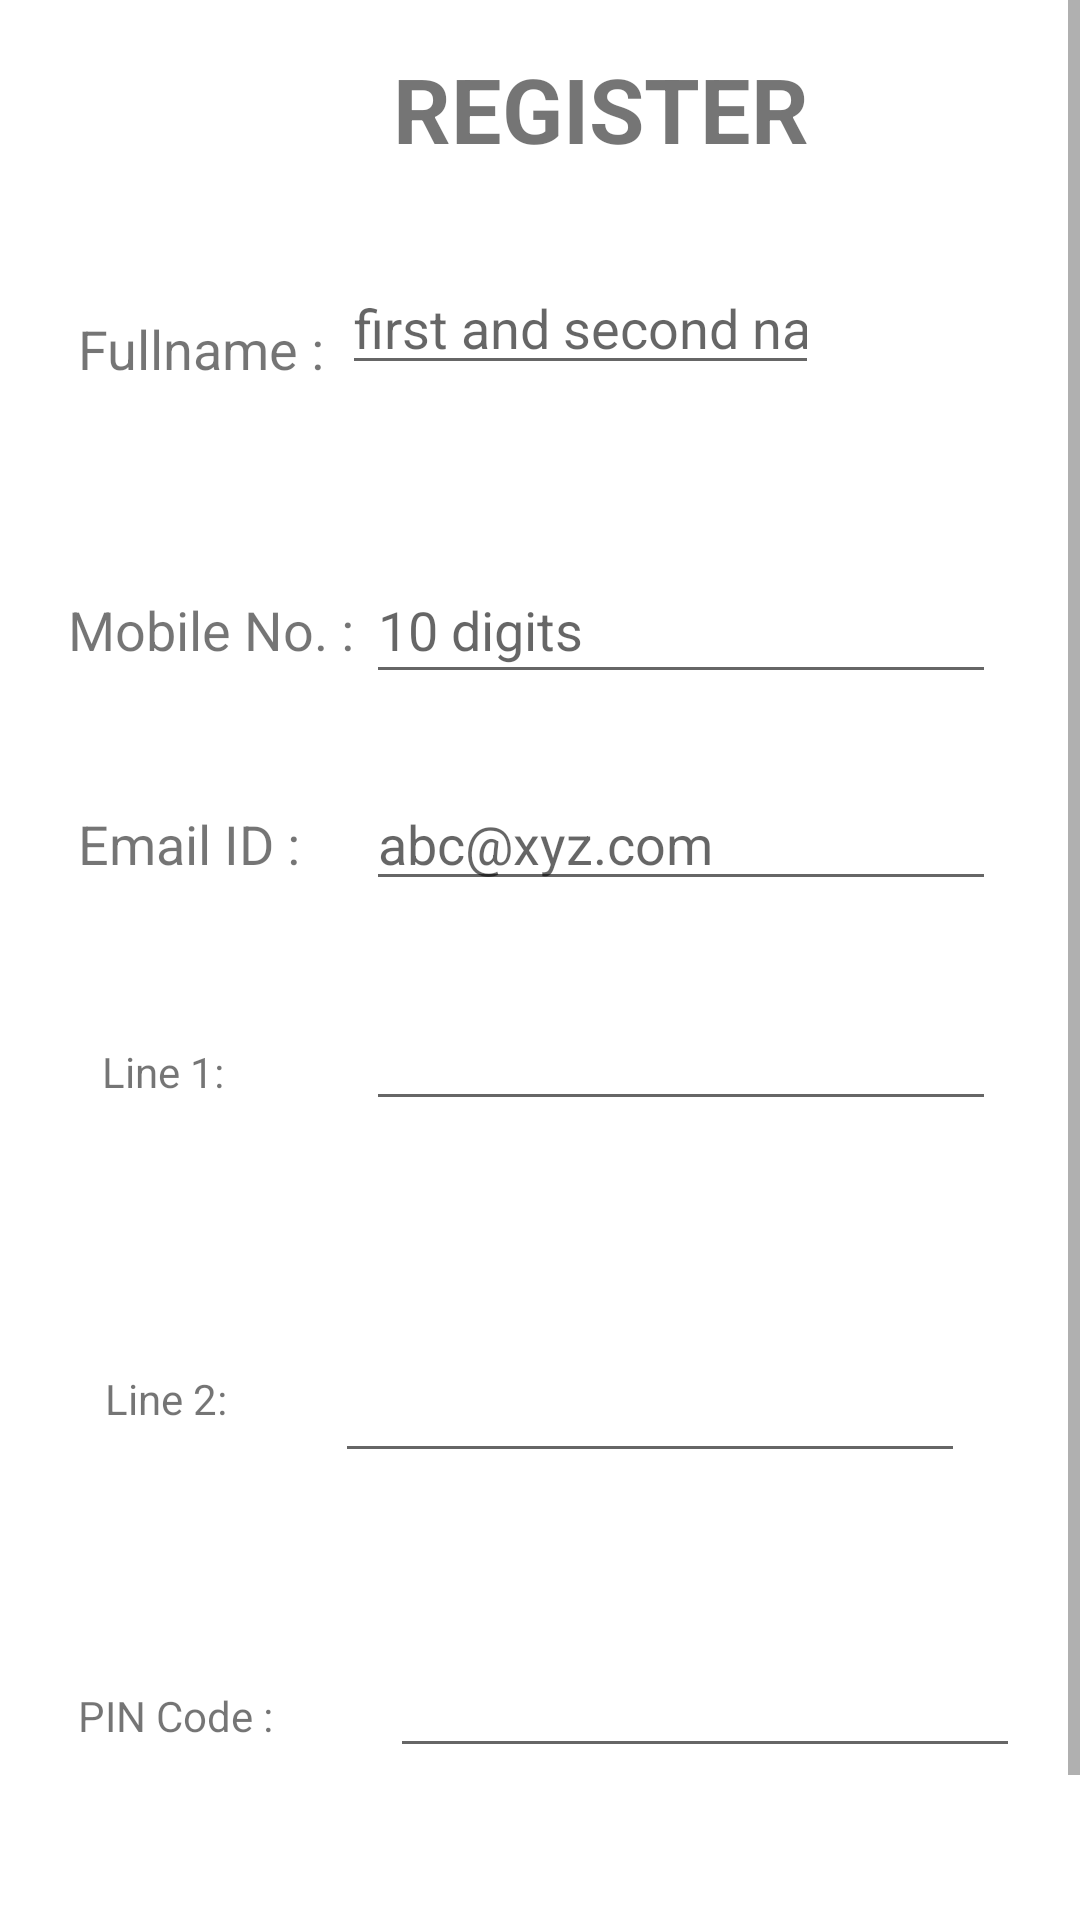

Write the Android layout XML for this screen, with the resource values it uses.
<!-- AndroidManifest.xml: application theme Theme.MyAndroid10 -->
<!-- res/layout/activity_register.xml -->
<?xml version="1.0" encoding="utf-8"?>
<androidx.constraintlayout.widget.ConstraintLayout xmlns:android="http://schemas.android.com/apk/res/android"
    xmlns:app="http://schemas.android.com/apk/res-auto"
    xmlns:tools="http://schemas.android.com/tools"
    android:layout_width="match_parent"
    android:layout_height="match_parent"
    tools:context=".Register_activity">

    <ScrollView
        android:layout_width="match_parent"
        android:layout_height="match_parent">

        <androidx.constraintlayout.widget.ConstraintLayout
            android:layout_width="match_parent"
            android:layout_height="match_parent">

            <TextView
                android:id="@+id/textView16"
                android:layout_width="wrap_content"
                android:layout_height="wrap_content"
                android:layout_marginStart="26dp"
                android:text="PIN Code :"
                app:layout_constraintBaseline_toBaselineOf="@+id/editTextTextPersonName8"
                app:layout_constraintStart_toStartOf="parent" />

            <EditText
                android:id="@+id/editTextTextPersonName3"
                android:layout_width="0dp"
                android:layout_height="40dp"
                android:layout_marginStart="88dp"
                android:layout_marginEnd="87dp"
                android:ems="10"
                android:hint="first and second name"
                android:inputType="textPersonName"
                app:layout_constraintBottom_toBottomOf="@+id/textView10"
                app:layout_constraintEnd_toEndOf="parent"
                app:layout_constraintStart_toStartOf="@+id/textView10" />

            <EditText
                android:id="@+id/editTextTextPersonName8"
                android:layout_width="wrap_content"
                android:layout_height="wrap_content"
                android:layout_marginStart="39dp"
                android:layout_marginBottom="103dp"
                android:ems="10"
                android:inputType="textPersonName"
                app:layout_constraintBottom_toBottomOf="parent"
                app:layout_constraintStart_toEndOf="@+id/textView16" />

            <Button
                android:id="@+id/button5"
                android:layout_width="wrap_content"
                android:layout_height="wrap_content"
                android:layout_marginEnd="63dp"
                android:text="Cancel"
                app:layout_constraintBottom_toBottomOf="parent"
                app:layout_constraintEnd_toEndOf="parent" />

            <TextView
                android:id="@+id/textView11"
                android:layout_width="wrap_content"
                android:layout_height="wrap_content"
                android:layout_marginEnd="4dp"
                android:text="Mobile No. :"
                android:textSize="18sp"
                app:layout_constraintBaseline_toBaselineOf="@+id/editTextTextPersonName4"
                app:layout_constraintEnd_toStartOf="@+id/editTextTextPersonName4" />

            <EditText
                android:id="@+id/editTextTextPersonName5"
                android:layout_width="wrap_content"
                android:layout_height="wrap_content"
                android:layout_marginStart="22dp"
                android:ems="10"
                android:hint="abc@xyz.com"
                android:inputType="textPersonName"
                app:layout_constraintBaseline_toBaselineOf="@+id/textView12"
                app:layout_constraintStart_toEndOf="@+id/textView12" />

            <TextView
                android:id="@+id/textView9"
                android:layout_width="wrap_content"
                android:layout_height="wrap_content"
                android:layout_marginStart="17dp"
                android:layout_marginTop="16dp"
                android:text="REGISTER"
                android:textAlignment="center"
                android:textSize="30sp"
                android:textStyle="bold"
                app:layout_constraintStart_toStartOf="@+id/editTextTextPersonName3"
                app:layout_constraintTop_toTopOf="parent" />

            <TextView
                android:id="@+id/textView10"
                android:layout_width="wrap_content"
                android:layout_height="wrap_content"
                android:layout_marginStart="26dp"
                android:layout_marginTop="104dp"
                android:text="Fullname :"
                android:textSize="18sp"
                app:layout_constraintStart_toStartOf="parent"
                app:layout_constraintTop_toTopOf="parent" />

            <Button
                android:id="@+id/button4"
                android:layout_width="wrap_content"
                android:layout_height="wrap_content"
                android:layout_marginStart="33dp"
                android:text="Submit"
                app:layout_constraintBottom_toBottomOf="parent"
                app:layout_constraintStart_toStartOf="parent" />

            <EditText
                android:id="@+id/editTextTextPersonName4"
                android:layout_width="0dp"
                android:layout_height="46dp"
                android:layout_marginTop="57dp"
                android:layout_marginBottom="62dp"
                android:ems="10"
                android:hint="10 digits"
                android:inputType="textPersonName"
                app:layout_constraintBottom_toBottomOf="@+id/textView12"
                app:layout_constraintEnd_toEndOf="@+id/editTextTextPersonName5"
                app:layout_constraintStart_toStartOf="@+id/editTextTextPersonName5"
                app:layout_constraintTop_toBottomOf="@+id/editTextTextPersonName3" />

            <TextView
                android:id="@+id/textView12"
                android:layout_width="wrap_content"
                android:layout_height="wrap_content"
                android:layout_marginStart="26dp"
                android:layout_marginTop="269dp"
                android:layout_marginBottom="269dp"
                android:text="Email ID :"
                android:textSize="18sp"
                app:layout_constraintBottom_toTopOf="@+id/textView16"
                app:layout_constraintStart_toStartOf="parent"
                app:layout_constraintTop_toTopOf="parent" />

            <EditText
                android:id="@+id/editTextTextMultiLine4"
                android:layout_width="wrap_content"
                android:layout_height="wrap_content"
                android:layout_marginTop="32dp"
                android:ems="10"
                android:gravity="start|top"
                android:inputType="textMultiLine"
                app:layout_constraintStart_toStartOf="@+id/editTextTextPersonName5"
                app:layout_constraintTop_toBottomOf="@+id/editTextTextPersonName5" />

            <TextView
                android:id="@+id/textView17"
                android:layout_width="wrap_content"
                android:layout_height="wrap_content"
                android:layout_marginStart="34dp"
                android:layout_marginBottom="7dp"
                android:text="Line 1:"
                app:layout_constraintBottom_toBottomOf="@+id/editTextTextMultiLine4"
                app:layout_constraintStart_toStartOf="parent" />

            <EditText
                android:id="@+id/editTextTextMultiLine5"
                android:layout_width="wrap_content"
                android:layout_height="wrap_content"
                android:layout_marginStart="36dp"
                android:layout_marginBottom="57dp"
                android:ems="10"
                android:gravity="start|top"
                android:inputType="textMultiLine"
                app:layout_constraintBottom_toTopOf="@+id/editTextTextPersonName8"
                app:layout_constraintStart_toEndOf="@+id/textView18" />

            <TextView
                android:id="@+id/textView18"
                android:layout_width="wrap_content"
                android:layout_height="wrap_content"
                android:layout_marginStart="35dp"
                android:layout_marginTop="7dp"
                android:text="Line 2:"
                app:layout_constraintStart_toStartOf="parent"
                app:layout_constraintTop_toTopOf="@+id/editTextTextMultiLine5" />
        </androidx.constraintlayout.widget.ConstraintLayout>
    </ScrollView>

</androidx.constraintlayout.widget.ConstraintLayout>
<!-- resources referenced by this layout -->
<resources>
  <style name="Theme.MyAndroid10" parent="Theme.MaterialComponents.DayNight.DarkActionBar">
          
          <item name="colorPrimary">@color/purple_500</item>
          <item name="colorPrimaryVariant">@color/purple_700</item>
          <item name="colorOnPrimary">@color/white</item>
          
          <item name="colorSecondary">@color/teal_200</item>
          <item name="colorSecondaryVariant">@color/teal_700</item>
          <item name="colorOnSecondary">@color/black</item>
          
          <item name="android:statusBarColor" tools:targetApi="l">?attr/colorPrimaryVariant</item>
          
      </style>
  <color name="purple_500">#FF6200</color>
  <color name="purple_700">#FF3700B3</color>
  <color name="white">#FFFFFFFF</color>
  <color name="teal_200">#FF03DAC5</color>
  <color name="teal_700">#FF018786</color>
  <color name="black">#FF000000</color>
</resources>
